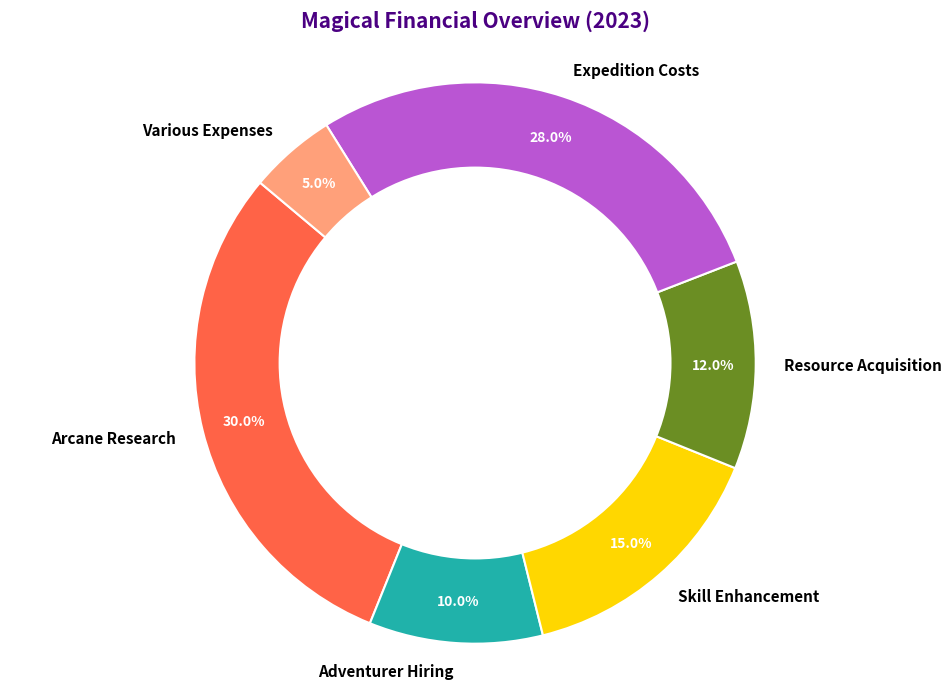

The script that saved this image:
import matplotlib.pyplot as plt

categories = ['Arcane Research', 'Adventurer Hiring', 'Skill Enhancement', 'Resource Acquisition', 'Expedition Costs', 'Various Expenses']
# Altered the budgets while maintaining the original structure
budgets = [30, 10, 15, 12, 28, 5]
colors = ['#ff6347', '#20b2aa', '#ffd700', '#6b8e23', '#ba55d3', '#ffa07a']

fig, ax = plt.subplots(figsize=(10, 7))

wedges, texts, autotexts = ax.pie(
    budgets,
    labels=categories,
    colors=colors,
    autopct='%1.1f%%',
    pctdistance=0.85,
    startangle=140,
    wedgeprops=dict(edgecolor='w', linewidth=1.5)
)

centre_circle = plt.Circle((0, 0), 0.70, fc='white')
fig.gca().add_artist(centre_circle)

ax.axis('equal')

plt.setp(autotexts, size=10, weight="bold", color="white")
plt.setp(texts, size=11, weight="bold")

ax.set_title("Magical Financial Overview (2023)", fontsize=15, fontweight='bold', pad=20, color='#4b0082')

plt.tight_layout()
plt.show()
